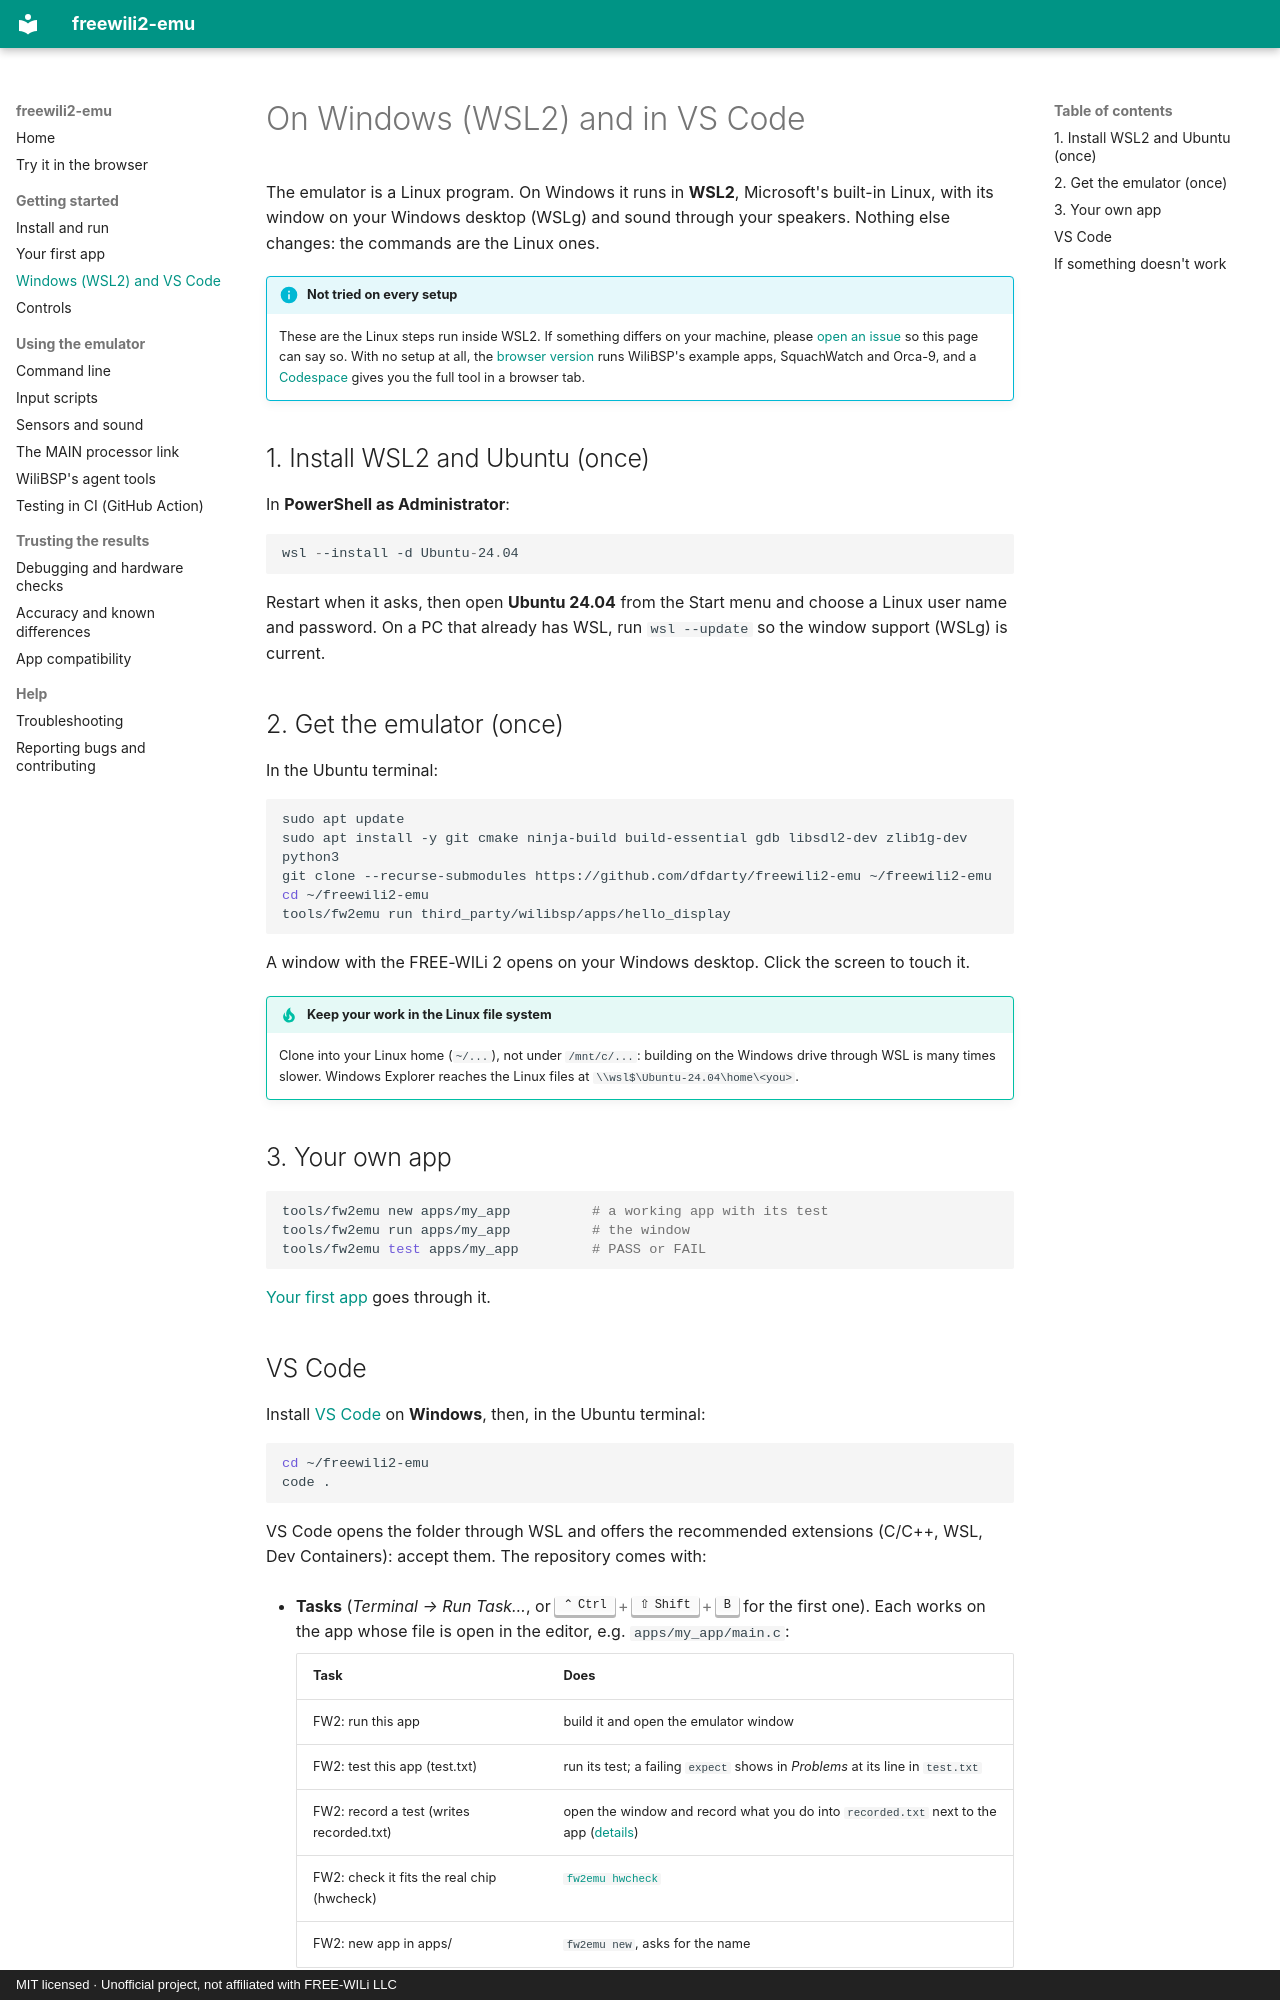

repository: dfdarty/freewili2-emu · page: windows/index.html · generator: mkdocs · copyright: MIT licensed · Unofficial project, not affiliated with FREE-WILi LLC

# On Windows (WSL2) and in VS Code

The emulator is a Linux program. On Windows it runs in **WSL2**, Microsoft's
built-in Linux, with its window on your Windows desktop (WSLg) and sound
through your speakers. Nothing else changes: the commands are the Linux
ones.

!!! info "Not tried on every setup"
    These are the Linux steps run inside WSL2. If something differs on your
    machine, please [open an issue](https://github.com/dfdarty/freewili2-emu/issues)
    so this page can say so. With no setup at all, the
    [browser version](https://dfdarty.github.io/freewili2-emu/emulator/)
    runs WiliBSP's example apps, SquachWatch and Orca-9, and a [Codespace](getting-started.md#2-github-codespaces-a-full-dev-environment-in-a-browser-tab)
    gives you the full tool in a browser tab.

## 1. Install WSL2 and Ubuntu (once)

In **PowerShell as Administrator**:

```powershell
wsl --install -d Ubuntu-24.04
```

Restart when it asks, then open **Ubuntu 24.04** from the Start menu and
choose a Linux user name and password. On a PC that already has WSL, run
`wsl --update` so the window support (WSLg) is current.

## 2. Get the emulator (once)

In the Ubuntu terminal:

```sh
sudo apt update
sudo apt install -y git cmake ninja-build build-essential gdb libsdl2-dev zlib1g-dev python3
git clone --recurse-submodules https://github.com/dfdarty/freewili2-emu ~/freewili2-emu
cd ~/freewili2-emu
tools/fw2emu run third_party/wilibsp/apps/hello_display
```

A window with the FREE-WILi 2 opens on your Windows desktop. Click the
screen to touch it.

!!! tip "Keep your work in the Linux file system"
    Clone into your Linux home (`~/...`), not under `/mnt/c/...`: building on
    the Windows drive through WSL is many times slower. Windows Explorer
    reaches the Linux files at `\\wsl$\Ubuntu-24.04\home\<you>`.

## 3. Your own app

```sh
tools/fw2emu new apps/my_app          # a working app with its test
tools/fw2emu run apps/my_app          # the window
tools/fw2emu test apps/my_app         # PASS or FAIL
```

[Your first app](first-app.md) goes through it.
